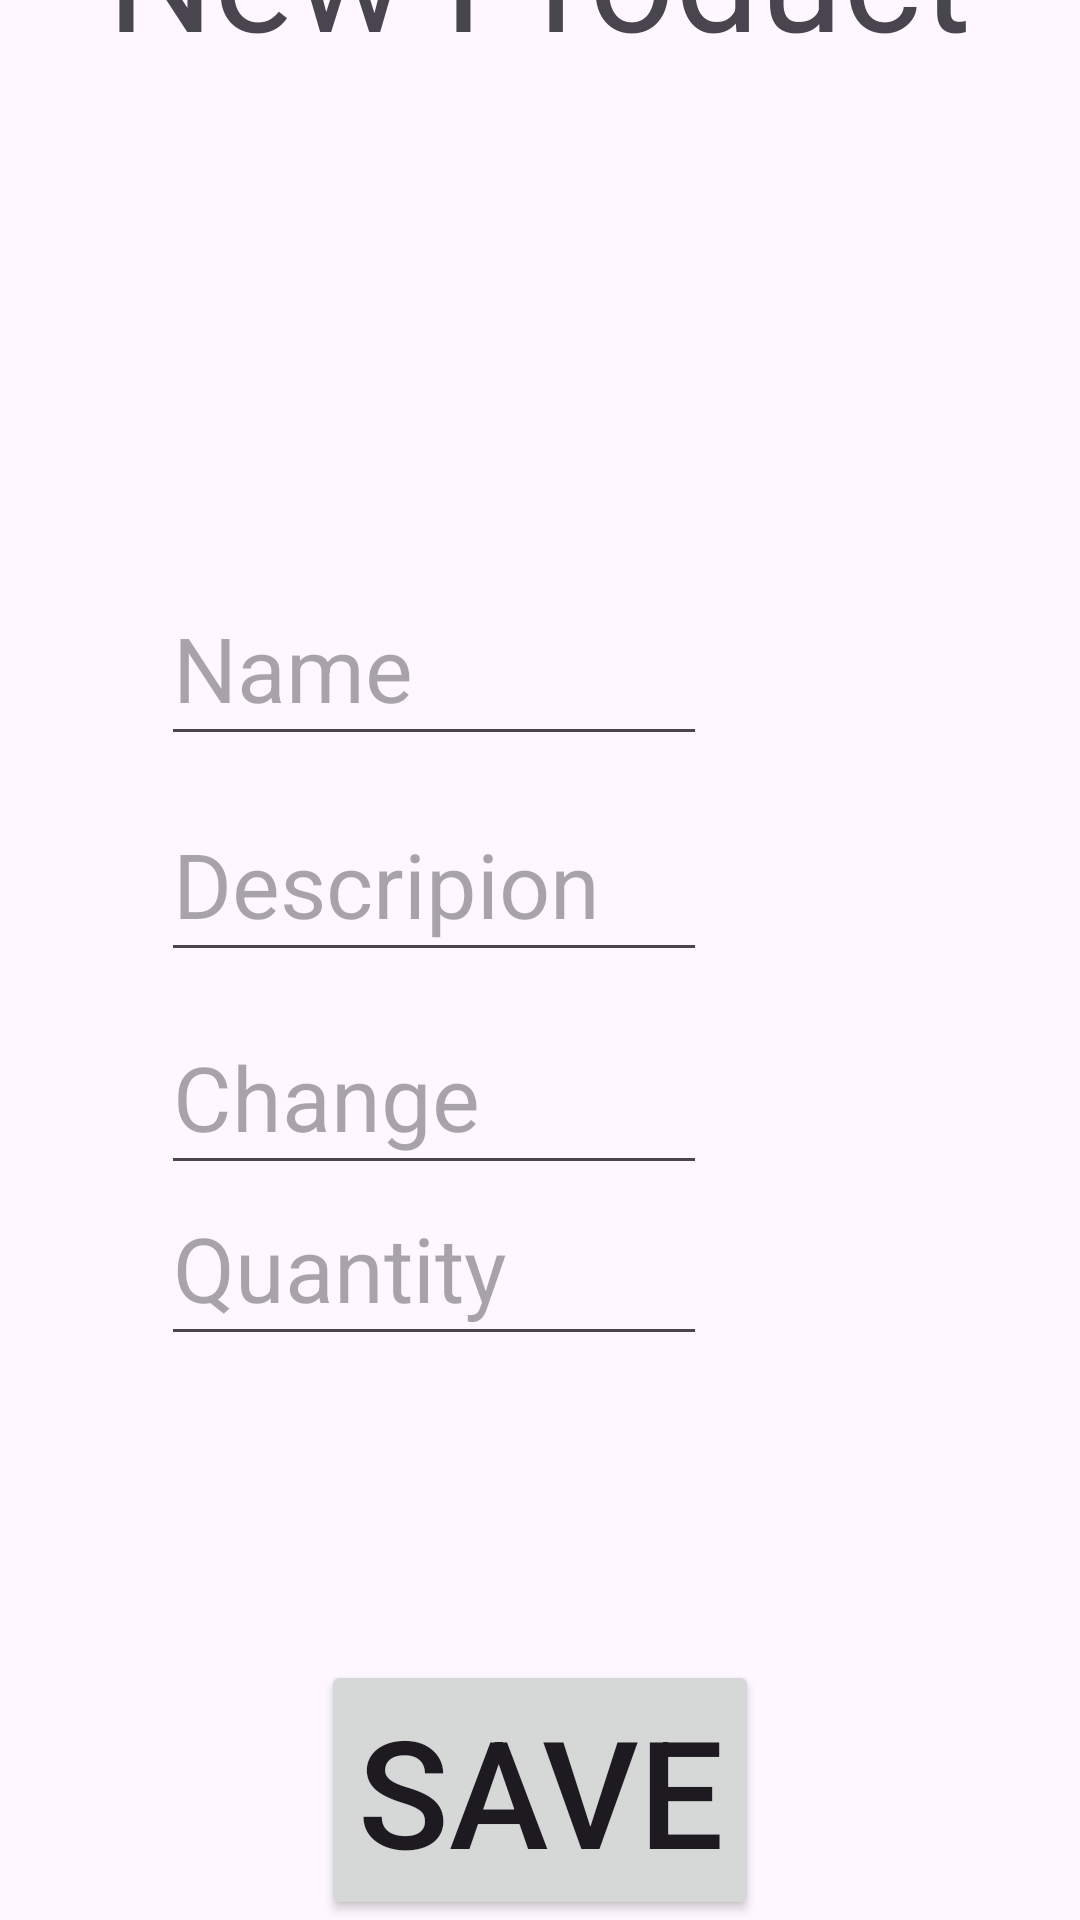

Android layout source for this screen:
<!-- AndroidManifest.xml: application theme Theme.OldMarket4 -->
<!-- res/layout/activity_add_product.xml -->
<?xml version="1.0" encoding="utf-8"?>
<androidx.constraintlayout.widget.ConstraintLayout xmlns:android="http://schemas.android.com/apk/res/android"
    xmlns:app="http://schemas.android.com/apk/res-auto"
    xmlns:tools="http://schemas.android.com/tools"
    android:id="@+id/main"
    android:layout_width="match_parent"
    android:layout_height="match_parent"
    tools:context=".activities.AddProductActivity">

    <TextView
        android:id="@+id/textView6"
        android:layout_width="wrap_content"
        android:layout_height="wrap_content"
        android:layout_marginBottom="616dp"
        android:text="New Product"
        android:textSize="50sp"
        app:layout_constraintBottom_toBottomOf="parent"
        app:layout_constraintEnd_toEndOf="parent"
        app:layout_constraintHorizontal_bias="0.496"
        app:layout_constraintStart_toStartOf="parent" />

    <EditText
        android:id="@+id/etProductName1"
        android:layout_width="182dp"
        android:layout_height="62dp"
        android:layout_marginBottom="388dp"
        android:hint="Name"
        android:textSize="30dp"
        app:layout_constraintBottom_toBottomOf="parent"
        app:layout_constraintEnd_toEndOf="parent"
        app:layout_constraintHorizontal_bias="0.301"
        app:layout_constraintStart_toStartOf="parent"
        app:layout_constraintVertical_bias="0.158" />

    <EditText
        android:id="@+id/etProductDescripion"
        android:layout_width="182dp"
        android:layout_height="62dp"
        android:layout_marginBottom="316dp"
        android:hint="Descripion"
        android:textSize="30dp"
        app:layout_constraintBottom_toBottomOf="parent"
        app:layout_constraintEnd_toEndOf="parent"
        app:layout_constraintHorizontal_bias="0.301"
        app:layout_constraintStart_toStartOf="parent"
        app:layout_constraintVertical_bias="0.158" />

    <EditText
        android:id="@+id/etProductQuantity"
        android:layout_width="182dp"
        android:layout_height="62dp"
        android:layout_marginBottom="188dp"
        android:hint="Quantity"
        android:textSize="30dp"
        app:layout_constraintBottom_toBottomOf="parent"
        app:layout_constraintEnd_toEndOf="parent"
        app:layout_constraintHorizontal_bias="0.301"
        app:layout_constraintStart_toStartOf="parent"
        app:layout_constraintVertical_bias="0.202" />

    <EditText
        android:id="@+id/etProductChange"
        android:layout_width="182dp"
        android:layout_height="62dp"
        android:layout_marginBottom="236dp"
        android:hint="Change"
        android:textSize="30dp"
        app:layout_constraintBottom_toBottomOf="parent"
        app:layout_constraintEnd_toEndOf="parent"
        app:layout_constraintHorizontal_bias="0.301"
        app:layout_constraintStart_toStartOf="parent"
        app:layout_constraintTop_toBottomOf="@+id/etProductDescripion" />

    <Button
        android:id="@+id/btnSaveProduct"
        android:layout_width="wrap_content"
        android:layout_height="wrap_content"
        android:text="save"
        android:textSize="50dp"
        app:layout_constraintBottom_toBottomOf="parent"
        app:layout_constraintEnd_toEndOf="parent"
        app:layout_constraintStart_toStartOf="parent"
        app:layout_constraintVertical_bias="0.702" />

    <ImageView
        android:id="@+id/imageViewPhoto"
        android:layout_width="150dp"
        android:layout_height="150dp"
        app:layout_constraintStart_toStartOf="@+id/textView6"
        app:layout_constraintTop_toBottomOf="@+id/textView6"
        android:src="@drawable/ic_launcher_foreground"
        />
</androidx.constraintlayout.widget.ConstraintLayout>
<!-- resources referenced by this layout -->
<resources>
  <style name="Theme.OldMarket4" parent="Base.Theme.OldMarket4" />
  <style name="Base.Theme.OldMarket4" parent="Theme.Material3.DayNight.NoActionBar">
          
          
      </style>
</resources>
